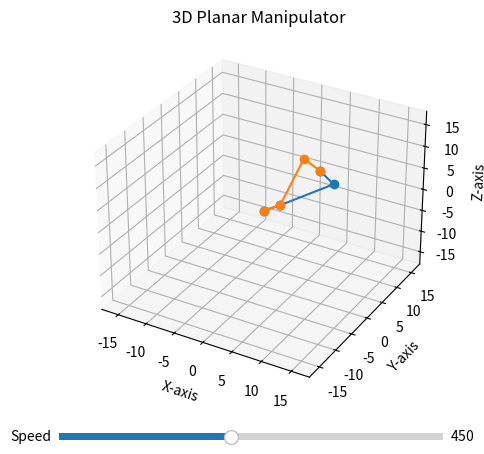

This figure's Python source:
import numpy as np
from matplotlib import pyplot as plt
from matplotlib.animation import FuncAnimation
from matplotlib.widgets import Slider

ani = None


def get_path_points(start, end, discretization):
    """Compute linear path points between start and end."""
    x_start, y_start, z_start = start
    x_end, y_end, z_end = end
    x_values = np.linspace(x_start, x_end, discretization)
    y_values = np.linspace(y_start, y_end, discretization)
    z_values = np.linspace(z_start, z_end, discretization)
    return list(zip(x_values, y_values, z_values))


def get_angles(point, l_1, l_2, l_3):
    """Calculate joint angles for the manipulator to reach a point."""
    x, y, z = point
    beta_new = None
    beta_angles = list(i / 100 for i in range(0, 36000))
    for i in range(len(beta_angles) - 1):
        beta_0 = beta_angles[i]
        beta = beta_angles[i + 1]
        cos_alpha_0 = (np.cos(beta_0) * x + np.sin(beta_0) * y)/(np.sqrt(x ** 2 + y ** 2))
        cos_alpha = (np.cos(beta) * x + np.sin(beta) * y) / (np.sqrt(x ** 2 + y ** 2))
        if -1 > cos_alpha or cos_alpha > 1:
            continue
        if -1 > cos_alpha or cos_alpha > 1:
            continue
        else:
            alpha_0 = np.arccos(cos_alpha_0)
            alpha = np.arccos(cos_alpha)
            if alpha < alpha_0:
                continue
            if alpha > alpha_0:
                beta_new = beta_0
                break

    z0 = 0
    x0, y0 = l_1 * np.cos(beta_new),  l_1 * np.sin(beta_new)
    x = x - x0
    y = y - y0
    z = z - z0

    cos_theta2 = (y ** 2 + z ** 2 - l_2 ** 2 - l_3 ** 2) / (2 * l_2 * l_3)
    if cos_theta2 < -1 or cos_theta2 > 1:
        return []
    sin_theta2 = np.sqrt(1 - cos_theta2 ** 2)
    if np.isnan(sin_theta2):
        return []

    theta2_1 = np.arctan2(sin_theta2, cos_theta2)
    theta2_2 = np.arctan2(-sin_theta2, cos_theta2)

    theta1_1 = np.arctan2(z, y) - np.arctan2(l_3 * np.sin(theta2_1), l_2 + l_3 * np.cos(theta2_1))
    theta1_2 = np.arctan2(z, y) - np.arctan2(l_3 * np.sin(theta2_2), l_2 + l_3 * np.cos(theta2_2))

    return [(beta_new, theta1_1, theta2_1), (beta_new, theta1_2, theta2_2)]


def can_reach_target(l_1, l_2, l_3, target_point):
    """Check if a three-link manipulator can reach the target point."""
    x, y, z = target_point
    l_total = l_1 + l_2 + l_3

    distance_to_target = np.linalg.norm(np.array(target_point))
    if distance_to_target > l_total:
        return False

    distance_to_base = np.linalg.norm(np.array([x, y, 0]))
    if distance_to_base > l_1 + l_2:
        return False
    if z < 0 or z > l_3:
        return False

    return True


def update_plot(frame, path_points, l_1, l_2, l_3, lines):
    """Update the plot for each frame."""
    angles = get_angles(path_points[frame], l_1, l_2, l_3)

    for i, (beta, theta1, theta2) in enumerate(angles):
        x, y, z = l_1 * np.cos(beta), l_1 * np.sin(beta), 0
        x1, y1, z1 = x + l_2 * np.cos(theta1) * np.cos(beta), y + l_2 * np.cos(theta1) * np.sin(beta), l_2 * np.sin(theta1)
        x2, y2, z2 = x1 + l_3 * np.cos(theta1 + theta2) * np.cos(beta), y1 + l_3 * np.cos(theta1 + theta2) * np.sin(beta), z1 + l_3 * np.sin(theta1 + theta2)
        print(f'x2: {x2}, y2: {y2}, z2: {z2}')
        lines[i].set_data([0, x, x1, x2], [0, y, y1, y2])
        lines[i].set_3d_properties([0, z, z1, z2])

    return lines


def update_speed(val):
    """Update animation speed based on slider value."""
    ani.event_source.stop()  # Stop the current animation
    ani.event_source.interval = 1000 / val  # Update the interval
    ani.event_source.start()  # Restart the animation with the new interval


def main():
    # Input parameters
    l_1, l_2, l_3 = 3, 10, 5  # map(float, input('L1 L2: ').split())
    start_point = 5, 10, 5  # tuple(map(float, input('X1 Y1 Z1: ').split()))
    end_point = 5, -10, 5  # tuple(map(float, input('X2 Y2 Z2: ').split()))

    if not can_reach_target(l_1, l_2, l_3, end_point):
        print("Введите другие параметры")
        return

    fig = plt.figure()
    ax = fig.add_subplot(projection='3d')
    ax.set_xlim([-l_1 - l_2 - l_3, l_1 + l_2 + l_3])
    ax.set_ylim([- l_1 - l_2 - l_3, l_1 + l_2 + l_3])
    ax.set_zlim([-l_1 - l_2 - l_3, l_1 + l_2 + l_3])
    ax.set_title("3D Planar Manipulator")
    ax.set_xlabel('X-axis')
    ax.set_ylabel('Y-axis')
    ax.set_zlabel('Z-axis')
    ax.grid(True)

    # Create lines for the manipulator's links
    lines = [ax.plot([], [], [], 'o-')[0] for _ in range(3)]

    path_points = get_path_points(start_point, end_point, 1000)
    # Add speed control slider
    ax_slider = plt.axes([0.2, 0.02, 0.6, 0.03], facecolor='lightgoldenrodyellow')
    slider = Slider(ax_slider, 'Speed', 1, 1000, valinit=450)
    slider.on_changed(update_speed)

    # Animation
    global ani
    ani = FuncAnimation(fig, update_plot,
                        frames=len(path_points),
                        interval=1000 / slider.val,
                        fargs=(path_points, l_1, l_2, l_3, lines),
                        blit=True)

    # Show plot
    plt.show()


if __name__ == '__main__':
    main()
